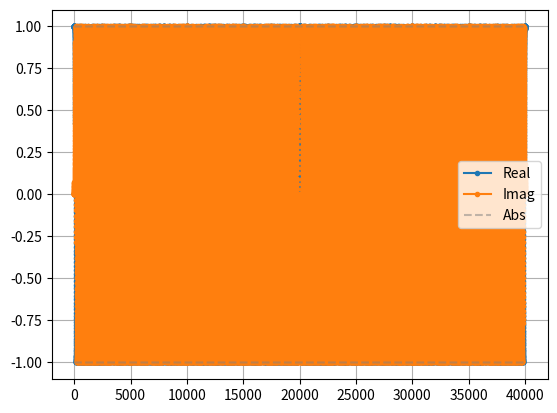
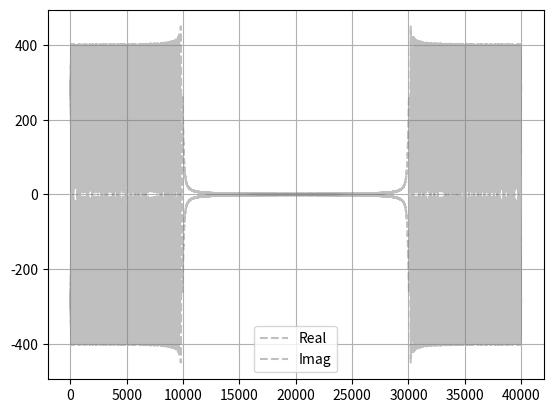

These charts were generated, in order, by the following Python code:
import matplotlib.pyplot as plt
import numpy as np
import math
import cmath

SR=1000
fmax=SR/4
n=10*SR
f=np.arange(0,n)
T=1/SR
t=np.arange(0,n/SR,T)
f=fmax/n*SR*t
p=2*math.pi*fmax/n*SR*t**2/2
# s=np.sin(p)
samples0=np.exp(1j*p)
samples1=np.concatenate((samples0, np.conj(samples0[::-1])))
samples=np.concatenate((samples1, samples1[::-1]))

plt.figure()
plt.plot(np.real(samples),'.-')
plt.plot(np.imag(samples),'.-')
plt.plot(np.abs(samples),'--', color='grey', alpha=0.5)
plt.plot(-np.abs(samples),'--', color='grey', alpha=0.5)
plt.legend(["Real","Imag","Abs"])
# plt.title(title)
plt.grid()
plt.show()

FFT=np.fft.fft(samples)
plt.figure()
# plt.plot(np.real(FFT),'.-')
# plt.plot(np.imag(FFT),'.-')
plt.plot(np.abs(FFT),'--', color='grey', alpha=0.5)
plt.plot(-np.abs(FFT),'--', color='grey', alpha=0.5)
plt.legend(["Real","Imag","Abs"])
# plt.title(title)
plt.grid()
plt.show()


